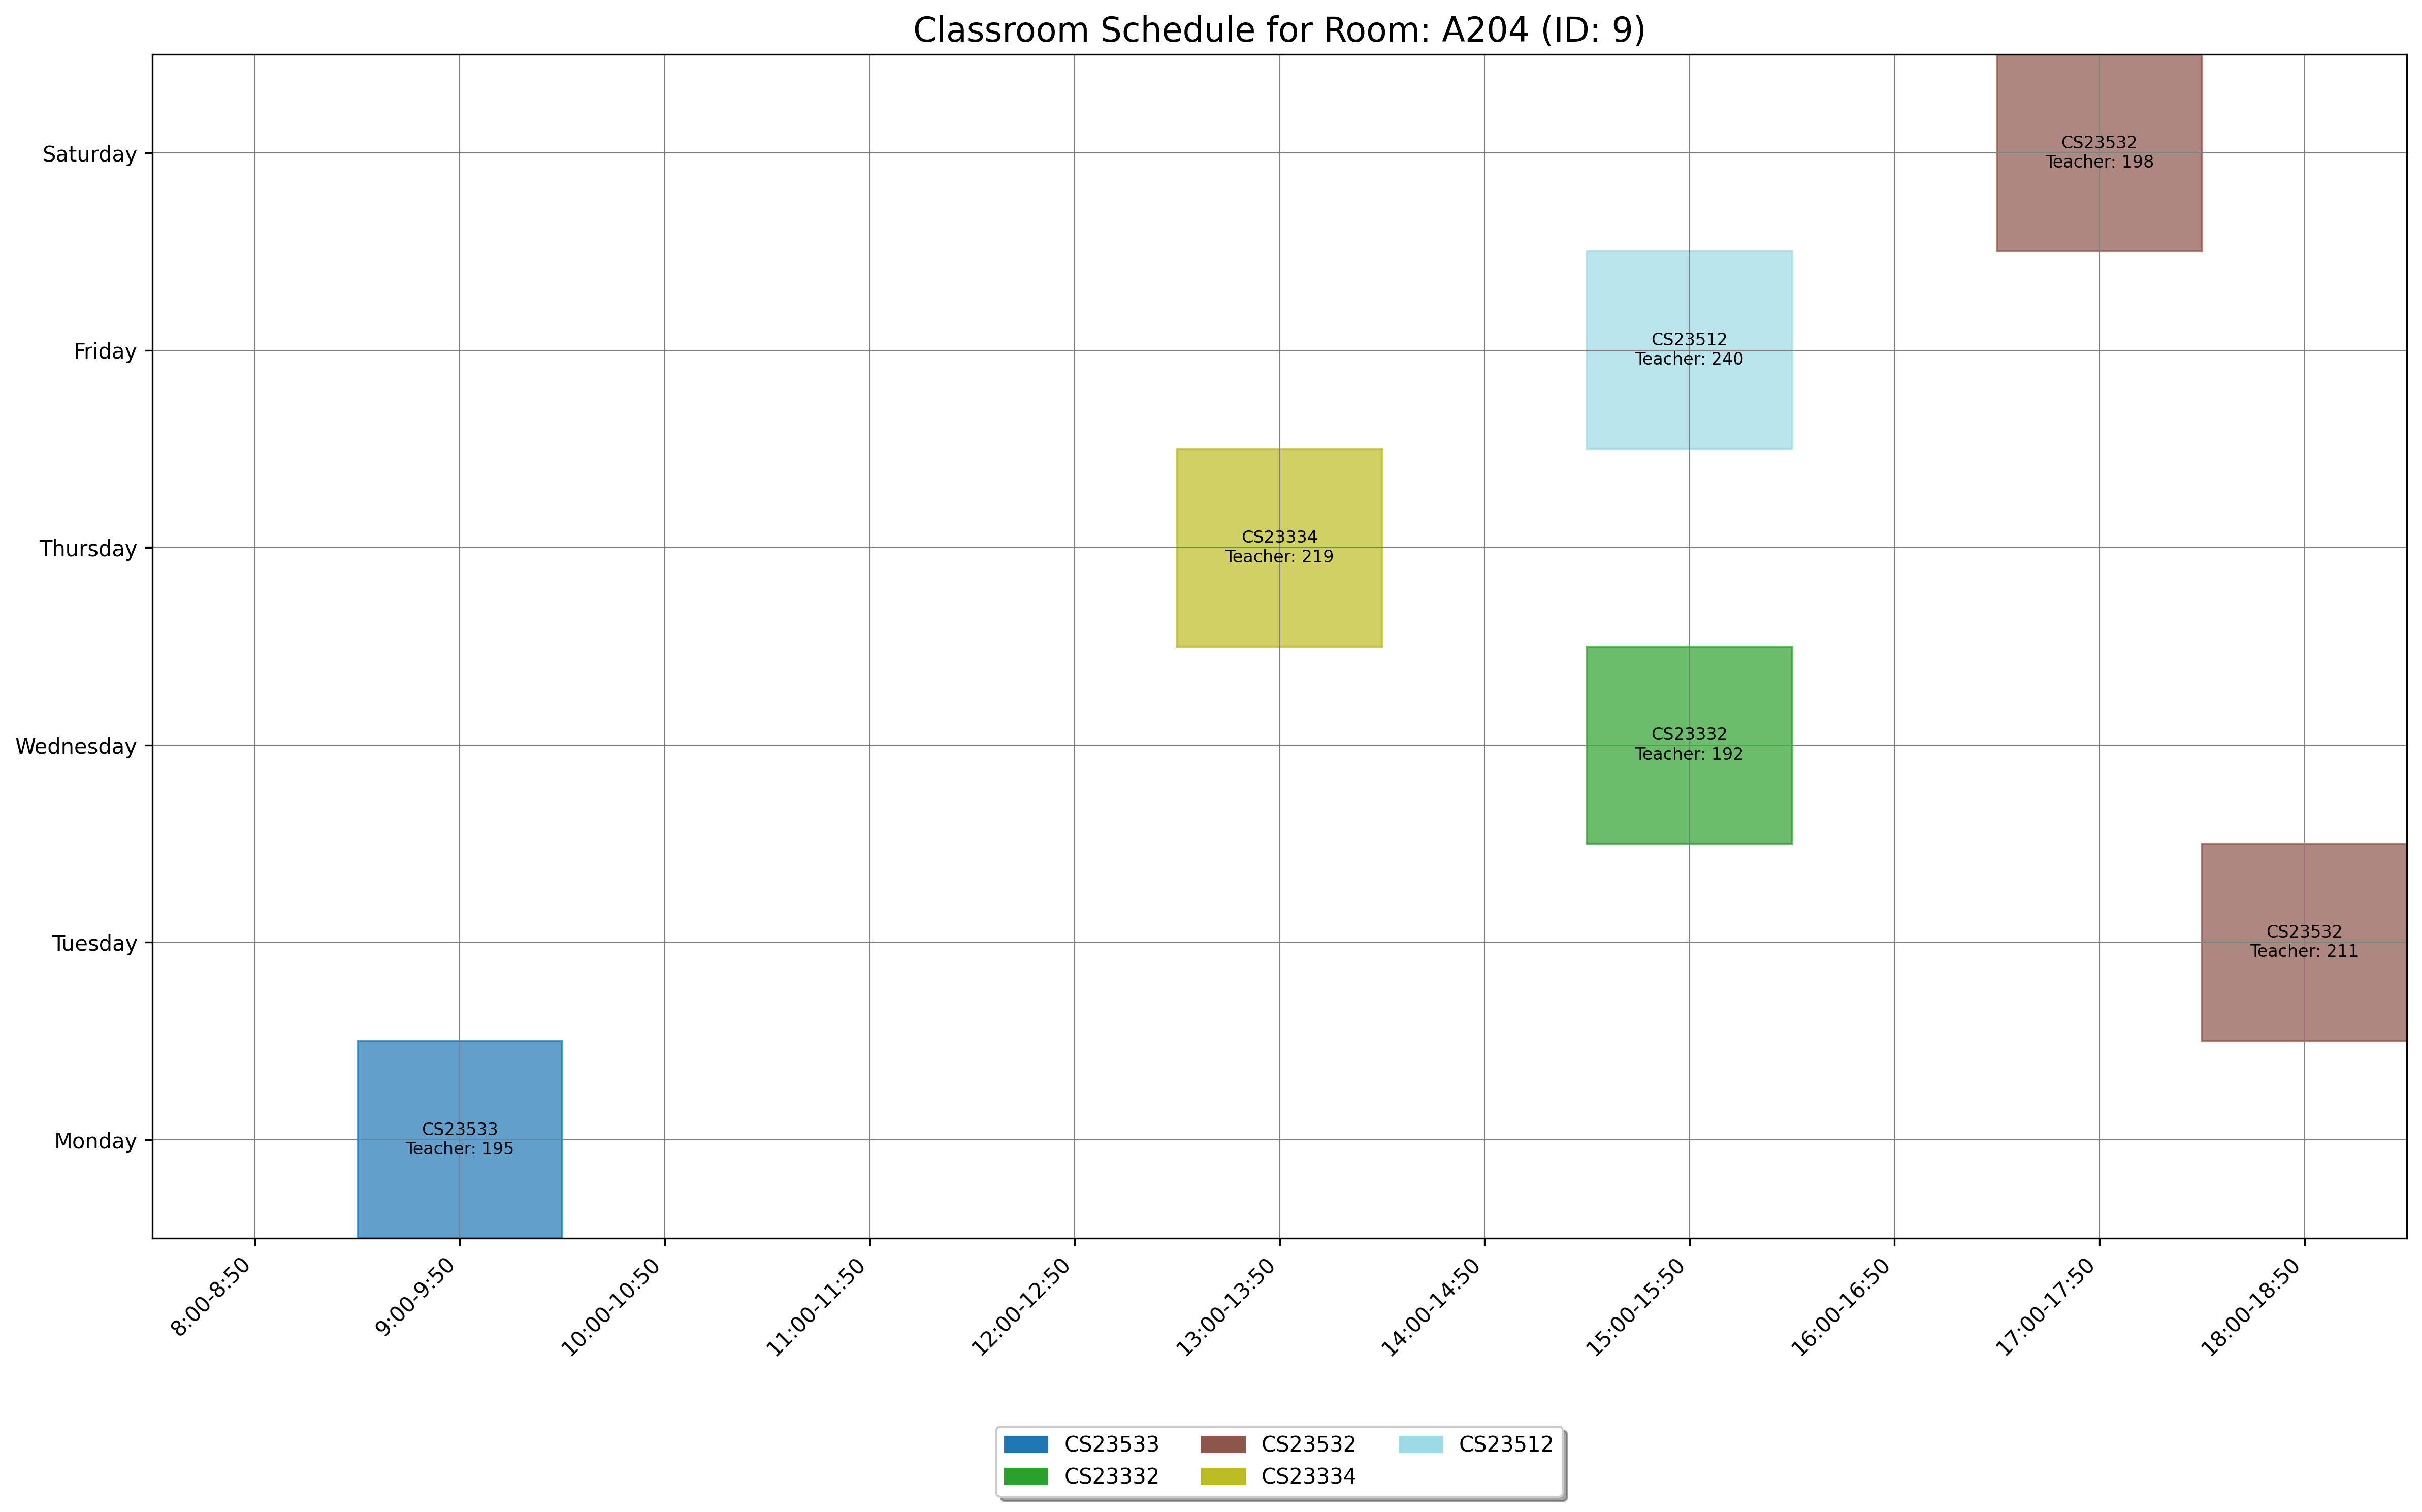

Source data for this figure (header and first rows):
day, slot_type, slot_time, teacher_id, room_id, room_number, course_id, course_code, course_name
Wednesday, Theory, 15:00-15:50, 192, 9, A204, 1544, CS23332, Database Management Systems
Monday, Theory, 9:00-9:50, 195, 9, A204, 1868, CS23533, Foundations of Artificial Intelligence
Saturday, Theory, 17:00-17:50, 198, 9, A204, 1556, CS23532, Computer Networks
Tuesday, Theory, 18:00-18:50, 211, 9, A204, 1556, CS23532, Computer Networks
Thursday, Theory, 13:00-13:50, 219, 9, A204, 1546, CS23334, Fundamentals of Data Science
Friday, Theory, 15:00-15:50, 240, 9, A204, 1554, CS23512, Fundamentals of Mobile Computing
